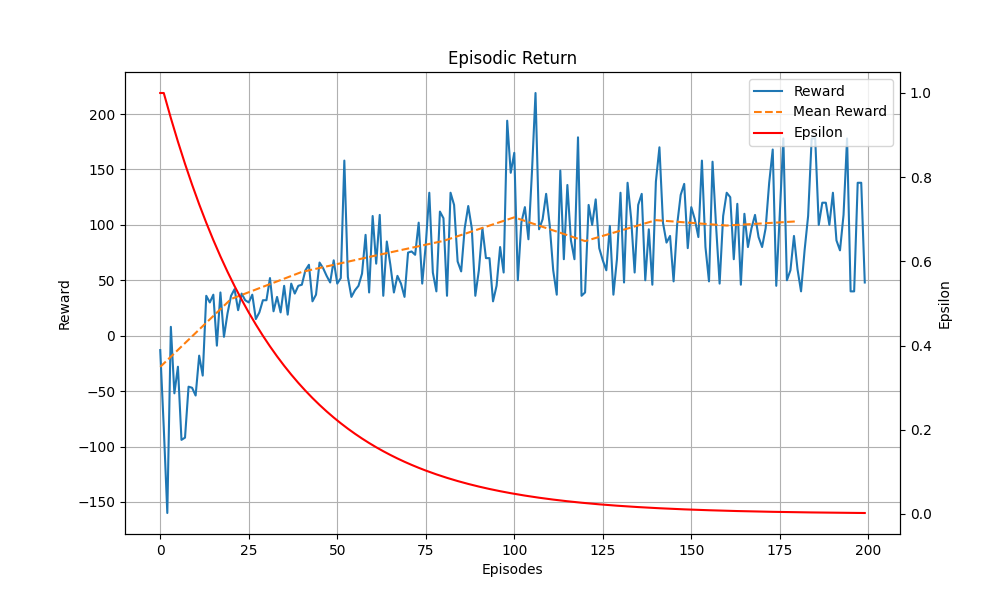

The file beside this chart, header and first rows:
Episodes, Episodic Return, Epsilon
1, -13, 1.0
2, -83, 1.0
3, -160, 0.9698
4, 8, 0.9404
5, -52, 0.912
6, -28, 0.8844
7, -94, 0.8577
8, -92, 0.8318
9, -46, 0.8066
10, -47, 0.7822
11, -54, 0.7586
12, -18, 0.7356
13, -36, 0.7134
14, 36, 0.6918
15, 30, 0.6709
16, 37, 0.6506
17, -9, 0.631
18, 39, 0.6119
19, -1, 0.5934
20, 20, 0.5754
21, 36, 0.558
22, 42, 0.5412
23, 23, 0.5248
24, 38, 0.5089
25, 32, 0.4936
26, 30, 0.4786
27, 37, 0.4642
28, 15, 0.4501
29, 21, 0.4365
30, 32, 0.4233
31, 32, 0.4105
32, 52, 0.3981
33, 22, 0.3861
34, 35, 0.3744
35, 21, 0.3631
36, 45, 0.3521
37, 19, 0.3415
38, 47, 0.3311
39, 38, 0.3211
40, 45, 0.3114
41, 46, 0.302
42, 59, 0.2929
43, 64, 0.284
44, 31, 0.2754
45, 37, 0.2671
46, 66, 0.259
47, 61, 0.2512
48, 54, 0.2436
49, 48, 0.2362
50, 68, 0.2291
51, 47, 0.2222
52, 52, 0.2154
53, 158, 0.2089
54, 53, 0.2026
55, 35, 0.1965
56, 41, 0.1905
57, 45, 0.1848
58, 56, 0.1792
59, 91, 0.1738
60, 39, 0.1685
... 140 more rows
